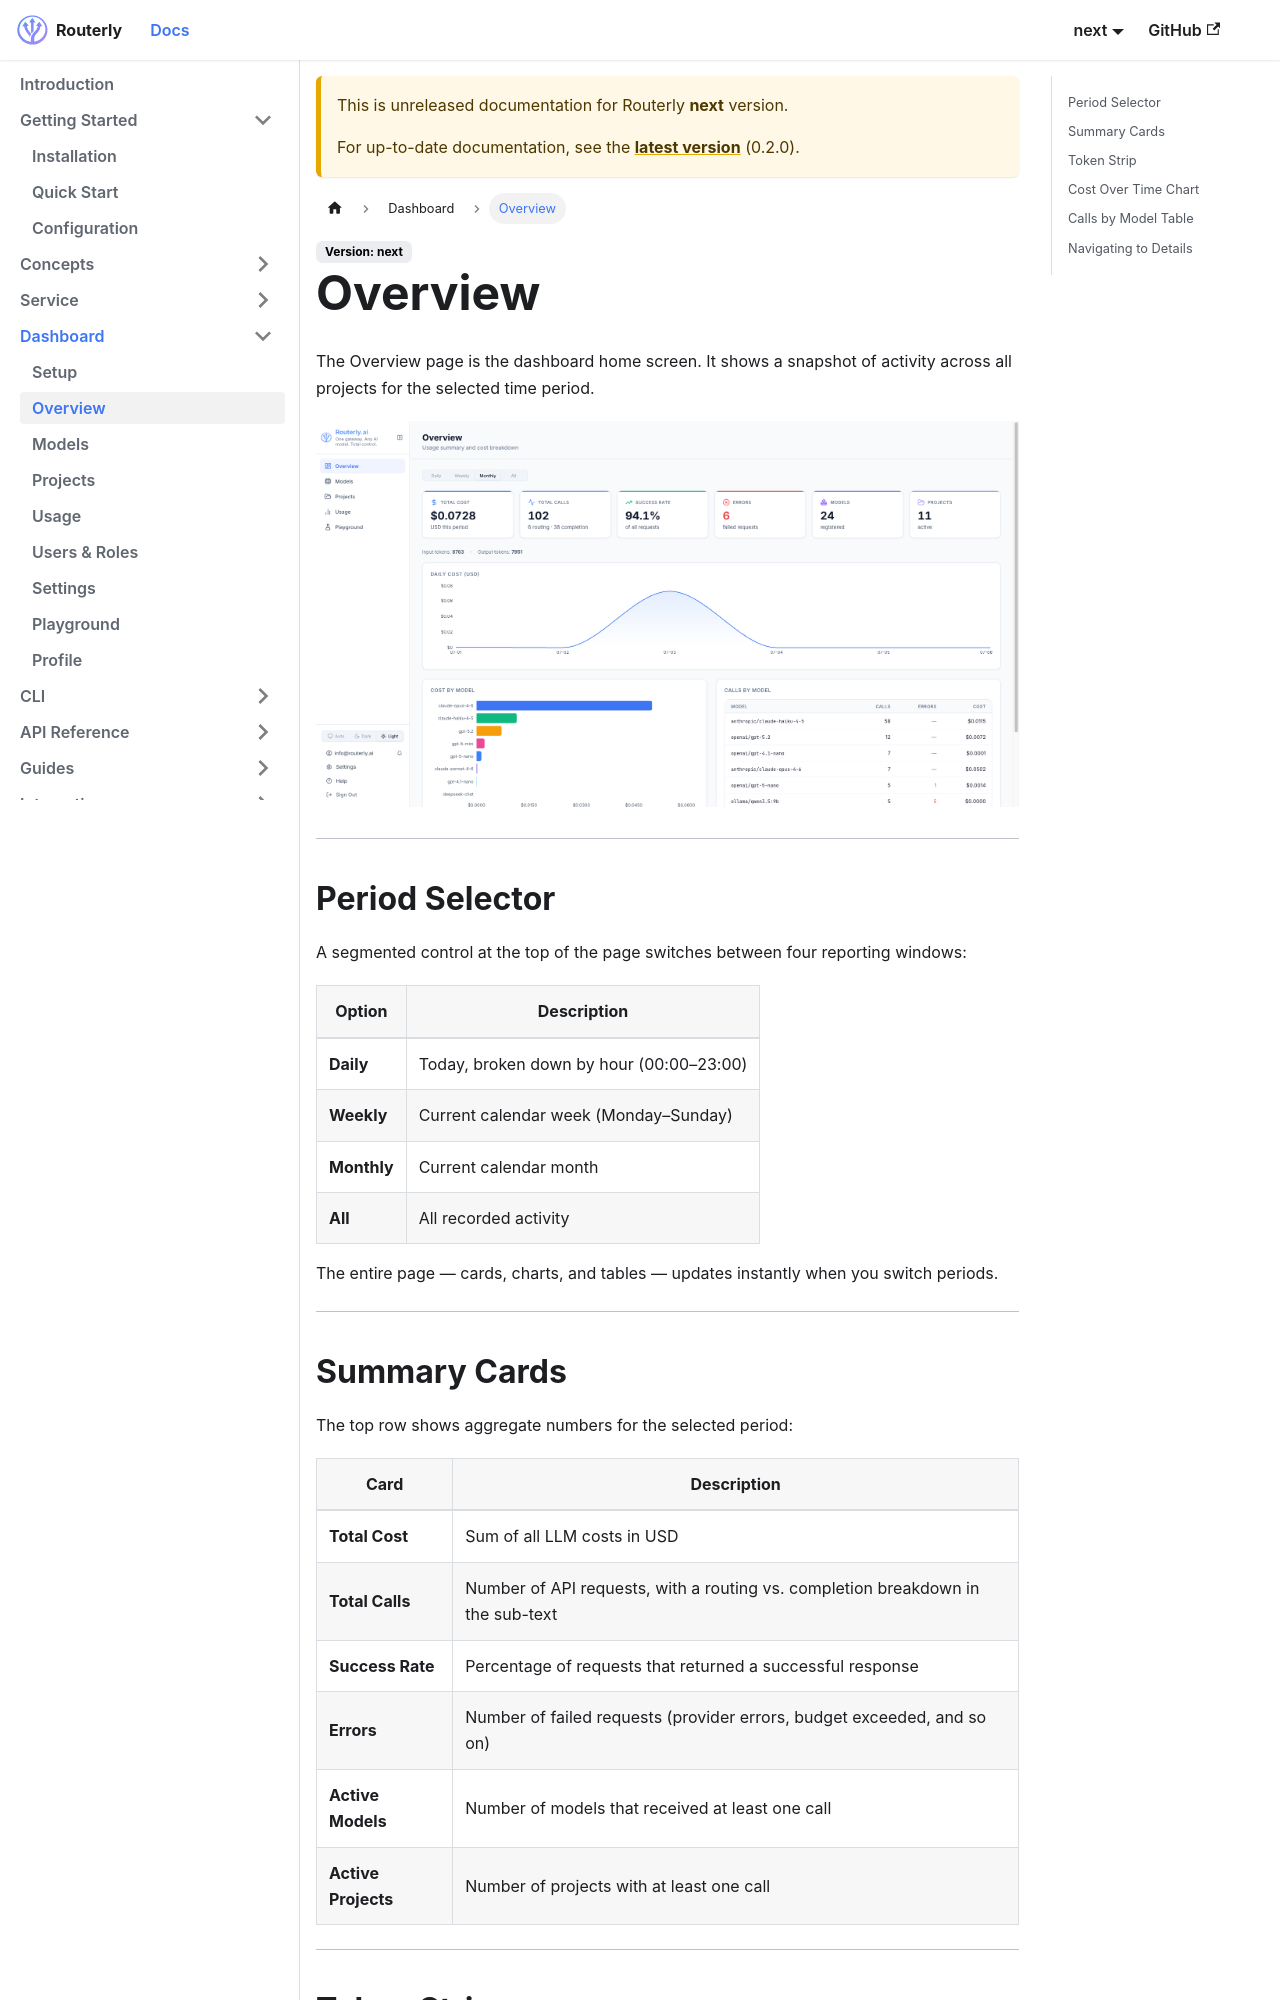

repository: Inebrio/Routerly · page: next/dashboard/overview/index.html · generator: docusaurus

---
title: Overview
sidebar_position: 2
---

# Overview

The Overview page is the dashboard home screen. It shows a snapshot of activity across all projects for the selected time period.

![Overview page showing summary cards, cost chart, and per-model call breakdown](../assets/screenshot-overview.png)

---

## Period Selector

A segmented control at the top of the page switches between four reporting windows:

| Option | Description |
|--------|-------------|
| **Daily** | Today, broken down by hour (00:00–23:00) |
| **Weekly** | Current calendar week (Monday–Sunday) |
| **Monthly** | Current calendar month |
| **All** | All recorded activity |

The entire page — cards, charts, and tables — updates instantly when you switch periods.

---

## Summary Cards

The top row shows aggregate numbers for the selected period:

| Card | Description |
|------|-------------|
| **Total Cost** | Sum of all LLM costs in USD |
| **Total Calls** | Number of API requests, with a routing vs. completion breakdown in the sub-text |
| **Success Rate** | Percentage of requests that returned a successful response |
| **Errors** | Number of failed requests (provider errors, budget exceeded, and so on) |
| **Active Models** | Number of models that received at least one call |
| **Active Projects** | Number of projects with at least one call |

---
